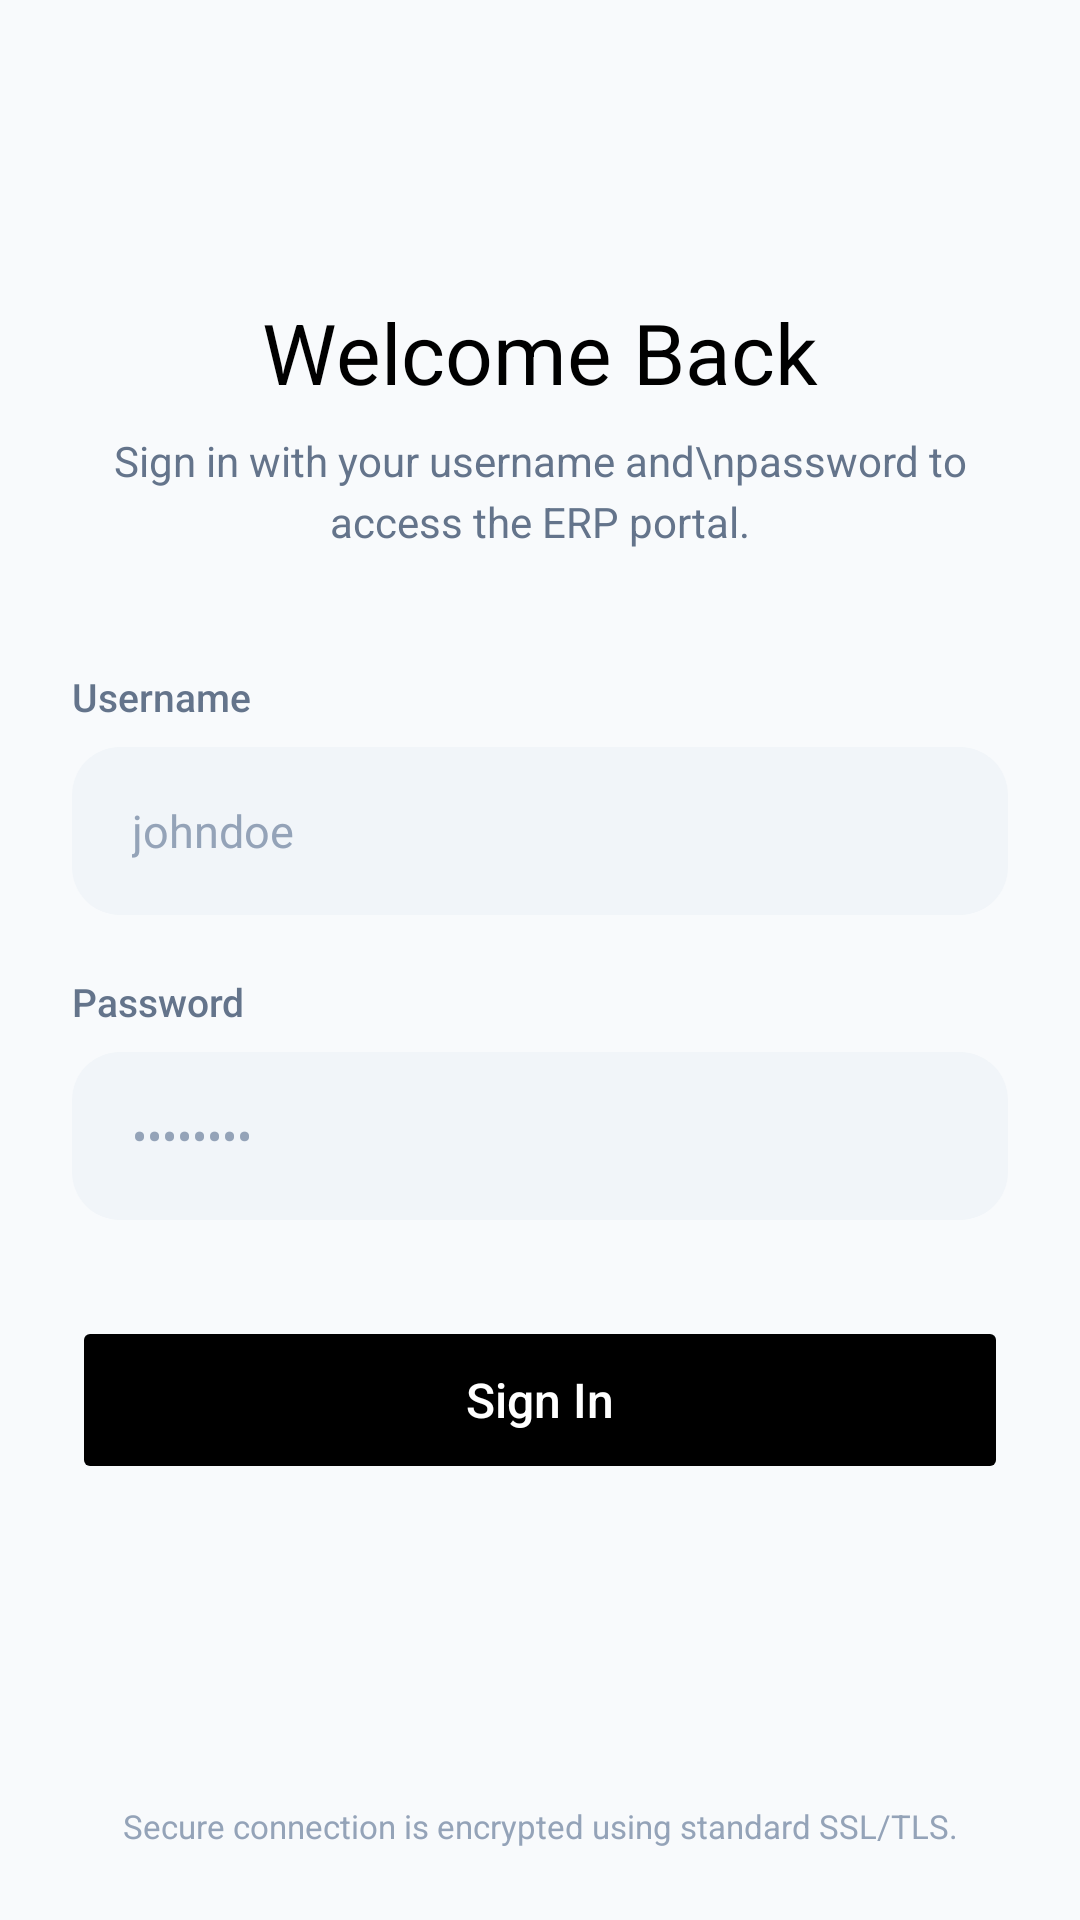

This screen was rendered from an Android layout file. Write that file and the resources it references.
<!-- AndroidManifest.xml: application theme Theme.Curtiss -->
<!-- res/layout/activity_login.xml -->
<?xml version="1.0" encoding="utf-8"?>
<RelativeLayout xmlns:android="http://schemas.android.com/apk/res/android"
    xmlns:app="http://schemas.android.com/apk/res-auto"
    android:layout_width="match_parent"
    android:layout_height="match_parent"
    android:background="#F8FAFC"
    android:padding="24dp">

    
    <ImageView
        android:layout_width="40dp"
        android:layout_height="40dp"
        android:layout_alignParentTop="true"
        android:layout_alignParentLeft="true"
        android:layout_marginTop="16dp"
        android:background="@drawable/circle_white_bg"
        android:padding="10dp"
        android:src="@android:drawable/ic_menu_revert"
        android:tint="#000000"
        android:visibility="gone" />

    <ScrollView
        android:layout_width="match_parent"
        android:layout_height="match_parent"
        android:fillViewport="true"
        android:scrollbars="none">

        <LinearLayout
            android:layout_width="match_parent"
            android:layout_height="wrap_content"
            android:gravity="center_horizontal"
            android:orientation="vertical">

            <View
                android:layout_width="0dp"
                android:layout_height="0dp"
                android:layout_weight="1" />

            
            <TextView
                android:layout_width="wrap_content"
                android:layout_height="wrap_content"
                android:fontFamily="sans-serif"
                android:text="Welcome Back"
                android:textColor="#000000"
                android:textSize="28sp"
                android:textStyle="normal"
                android:layout_marginBottom="8dp"/>

            <TextView
                android:layout_width="wrap_content"
                android:layout_height="wrap_content"
                android:layout_marginBottom="40dp"
                android:fontFamily="sans-serif"
                android:text="Sign in with your username and\npassword to access the ERP portal."
                android:textColor="#64748B"
                android:textSize="14sp"
                android:gravity="center"
                android:lineSpacingExtra="4dp"/>

            
            <LinearLayout
                android:layout_width="match_parent"
                android:layout_height="wrap_content"
                android:orientation="vertical">

                
                <TextView
                    android:layout_width="wrap_content"
                    android:layout_height="wrap_content"
                    android:layout_marginBottom="8dp"
                    android:fontFamily="sans-serif-medium"
                    android:text="Username"
                    android:textColor="#64748B"
                    android:textSize="13sp" />

                <EditText
                    android:id="@+id/edtUsername"
                    android:layout_width="match_parent"
                    android:layout_height="56dp"
                    android:layout_marginBottom="20dp"
                    android:background="@drawable/bg_edittext_modern"
                    android:hint="johndoe"
                    android:inputType="text"
                    android:textColor="#000000"
                    android:textColorHint="#94A3B8"
                    android:textSize="15sp"
                    android:paddingLeft="20dp"
                    android:paddingRight="20dp" />

                
                <TextView
                    android:layout_width="wrap_content"
                    android:layout_height="wrap_content"
                    android:layout_marginBottom="8dp"
                    android:fontFamily="sans-serif-medium"
                    android:text="Password"
                    android:textColor="#64748B"
                    android:textSize="13sp" />

                
                <EditText
                    android:id="@+id/edtPassword"
                    android:layout_width="match_parent"
                    android:layout_height="56dp"
                    android:layout_marginBottom="32dp"
                    android:background="@drawable/bg_edittext_modern"
                    android:hint="••••••••"
                    android:inputType="textPassword"
                    android:textColor="#000000"
                    android:textColorHint="#94A3B8"
                    android:textSize="15sp"
                    android:paddingLeft="20dp"
                    android:paddingRight="20dp" />

                
                <Button
                    android:id="@+id/btnLogin"
                    android:layout_width="match_parent"
                    android:layout_height="56dp"
                    android:backgroundTint="#000000"
                    android:fontFamily="sans-serif-medium"
                    android:text="Sign In"
                    android:textColor="#FFFFFF"
                    android:textAllCaps="false"
                    android:textSize="16sp"
                    app:cornerRadius="28dp"
                    android:elevation="0dp"
                    android:stateListAnimator="@null" />

            </LinearLayout>

            <View
                android:layout_width="0dp"
                android:layout_height="0dp"
                android:layout_weight="1" />

            <TextView
                android:id="@+id/txtSyncDetails"
                android:layout_width="match_parent"
                android:layout_height="wrap_content"
                android:layout_marginTop="32dp"
                android:gravity="center"
                android:text="Secure connection is encrypted using standard SSL/TLS."
                android:textColor="#94A3B8"
                android:textSize="11sp" />

        </LinearLayout>
    </ScrollView>
</RelativeLayout>
<!-- resources referenced by this layout -->
<resources>
  <!-- drawable bg_edittext_modern (drawable) -->
  <?xml version="1.0" encoding="utf-8"?>
  <shape xmlns:android="http://schemas.android.com/apk/res/android">
      <solid android:color="#F1F5F9" />
      <corners android:radius="16dp" />
      <padding android:left="16dp" android:right="16dp" android:top="12dp" android:bottom="12dp"/>
  </shape>
  <style name="Theme.Curtiss" parent="Base.Theme.Curtiss" />
  <style name="Base.Theme.Curtiss" parent="Theme.Material3.DayNight.NoActionBar">
          
          <item name="android:statusBarColor">#FFFFFF</item>
          <item name="android:windowLightStatusBar">true</item>
          <item name="android:navigationBarColor">#FFFFFF</item>
          <item name="android:windowLightNavigationBar" tools:targetApi="o_mr1">true</item>
          
          
          <item name="colorPrimary">#000000</item>
          <item name="colorPrimaryVariant">#000000</item>
          <item name="colorOnPrimary">#FFFFFF</item>
          <item name="colorSecondary">#000000</item>
          <item name="colorSurface">#FFFFFF</item>
          <item name="colorOnSurface">#000000</item>
      </style>
</resources>
